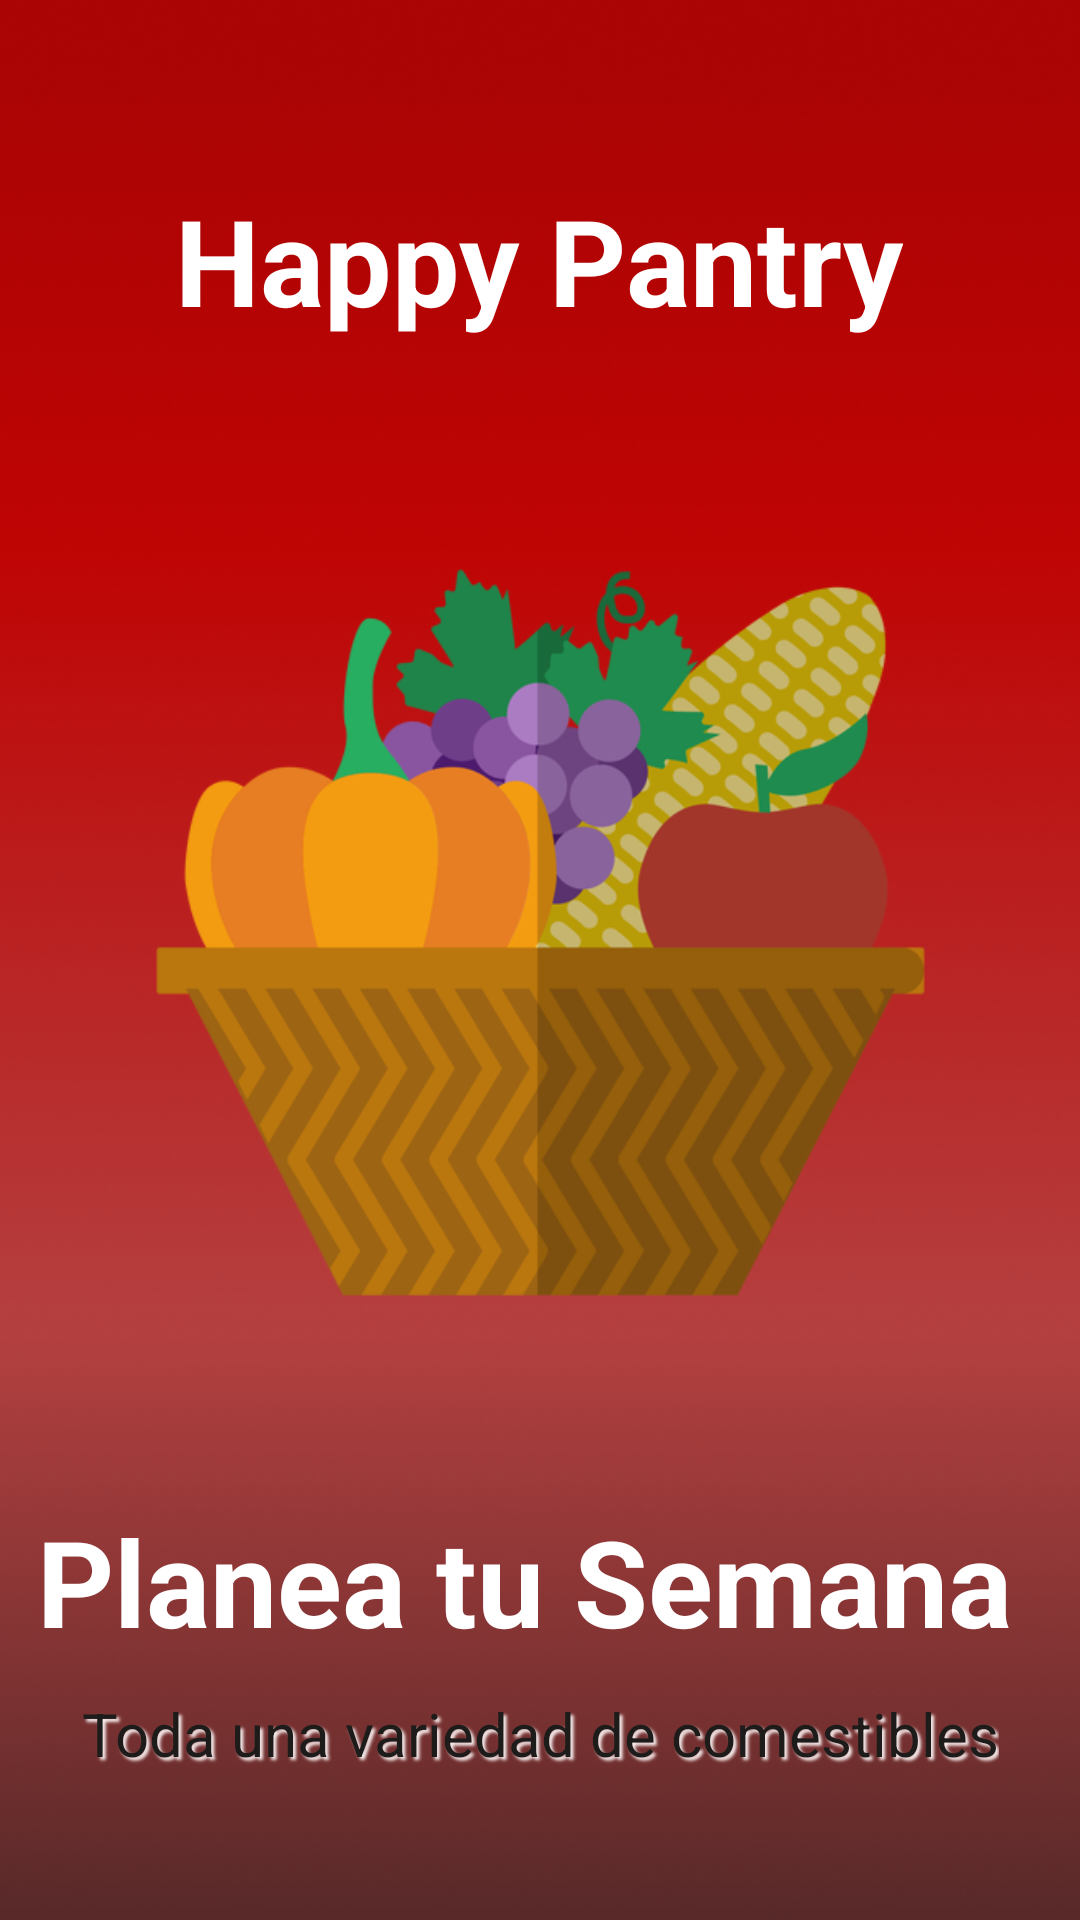

Write the Android layout XML for this screen, with the resource values it uses.
<!-- AndroidManifest.xml: application theme Theme.MolloIsrael_CamperoDenilson_ProyectoFinal -->
<!-- res/layout/activity_intro.xml -->
<?xml version="1.0" encoding="utf-8"?>
<androidx.constraintlayout.widget.ConstraintLayout xmlns:android="http://schemas.android.com/apk/res/android"
    xmlns:app="http://schemas.android.com/apk/res-auto"
    xmlns:tools="http://schemas.android.com/tools"
    android:id="@+id/main"
    android:layout_width="match_parent"
    android:layout_height="match_parent"
    tools:context=".Activity.IntroActivity">

    <ImageView
        android:id="@+id/imageView2"
        android:layout_width="wrap_content"
        android:layout_height="wrap_content"
        android:scaleType="fitXY"
        app:layout_constraintBottom_toBottomOf="parent"
        app:layout_constraintEnd_toEndOf="parent"
        app:layout_constraintHorizontal_bias="0.0"
        app:layout_constraintStart_toStartOf="parent"
        app:layout_constraintTop_toTopOf="parent"
        app:layout_constraintVertical_bias="1.0"
        app:srcCompat="@drawable/backgrounduno" />

    <TextView
        android:id="@+id/textView3"
        android:layout_width="wrap_content"
        android:layout_height="wrap_content"
        android:layout_marginTop="60dp"
        android:text="Happy Pantry"
        android:textColor="#ffff"
        android:textSize="40sp"
        android:textStyle="bold"
        app:layout_constraintEnd_toEndOf="parent"
        app:layout_constraintHorizontal_bias="0.497"
        app:layout_constraintStart_toStartOf="parent"
        app:layout_constraintTop_toTopOf="parent" />

    <ImageView
        android:id="@+id/imageView3"
        android:layout_width="279dp"
        android:layout_height="363dp"
        app:layout_constraintBottom_toBottomOf="@+id/imageView2"
        app:layout_constraintEnd_toEndOf="parent"
        app:layout_constraintStart_toStartOf="@+id/imageView2"
        app:layout_constraintTop_toTopOf="@+id/imageView2"
        app:layout_constraintVertical_bias="0.467"
        app:srcCompat="@drawable/cartel" />

    <TextView
        android:id="@+id/textView4"
        android:layout_width="342dp"
        android:layout_height="52dp"
        android:layout_marginTop="8dp"
        android:text="Planea tu Semana"
        android:textColor="#ffff"
        android:textSize="40sp"
        android:textStyle="bold"
        app:layout_constraintEnd_toEndOf="parent"
        app:layout_constraintHorizontal_bias="0.686"

        app:layout_constraintStart_toStartOf="parent"
        app:layout_constraintTop_toBottomOf="@+id/imageView3" />

    <TextView
        android:id="@+id/textView5"
        android:layout_width="wrap_content"
        android:layout_height="wrap_content"
        android:layout_marginTop="12dp"
        android:textColor="#1E1B1B"
        android:text="Toda una variedad de comestibles"
        android:textSize="20sp"
        android:shadowColor="#FAF0F0"
        android:shadowDx="3"
        android:shadowDy="3"
        android:shadowRadius="2"
        app:layout_constraintEnd_toEndOf="parent"
        app:layout_constraintStart_toStartOf="parent"
        app:layout_constraintTop_toBottomOf="@+id/textView4" />

    <androidx.constraintlayout.widget.ConstraintLayout
        android:id="@+id/startBtn"
        android:layout_width="0dp"
        android:layout_height="50dp"
        android:layout_marginTop="60dp"
        android:background="@drawable/white_button"

        android:elevation="4dp"
        app:layout_constraintEnd_toEndOf="@+id/textView5"
        app:layout_constraintHorizontal_bias="0.0"
        app:layout_constraintStart_toStartOf="@+id/textView5"
        app:layout_constraintTop_toBottomOf="@+id/textView5">

        <TextView
            android:id="@+id/textView6"
            android:layout_width="wrap_content"
            android:layout_height="wrap_content"
            android:text="Comenzar"
            android:textColor="#FF1203"
            android:textSize="26dp"
            android:textStyle="bold"
            app:layout_constraintBottom_toBottomOf="parent"
            app:layout_constraintEnd_toEndOf="parent"
            app:layout_constraintStart_toStartOf="parent"
            app:layout_constraintTop_toTopOf="parent" />
    </androidx.constraintlayout.widget.ConstraintLayout>
</androidx.constraintlayout.widget.ConstraintLayout>
<!-- resources referenced by this layout -->
<resources>
  <!-- drawable backgrounduno: png bitmap (drawable, 276162 bytes) -->
  <!-- drawable cartel: png bitmap (drawable, 87129 bytes) -->
  <!-- drawable white_button (drawable) -->
  <?xml version="1.0" encoding="utf-8"?>
  <selector xmlns:android="http://schemas.android.com/apk/res/android">
      <item>
          <shape android:shape="rectangle">
                 <solid android:color="#ffffff"></solid>
               <corners android:radius="10dp"> </corners>
          </shape>
      </item>
  </selector>
  <style name="Theme.MolloIsrael_CamperoDenilson_ProyectoFinal" parent="Base.Theme.MolloIsrael_CamperoDenilson_ProyectoFinal" />
  <style name="Base.Theme.MolloIsrael_CamperoDenilson_ProyectoFinal" parent="Theme.Material3.DayNight.NoActionBar">
          
          
      </style>
</resources>
